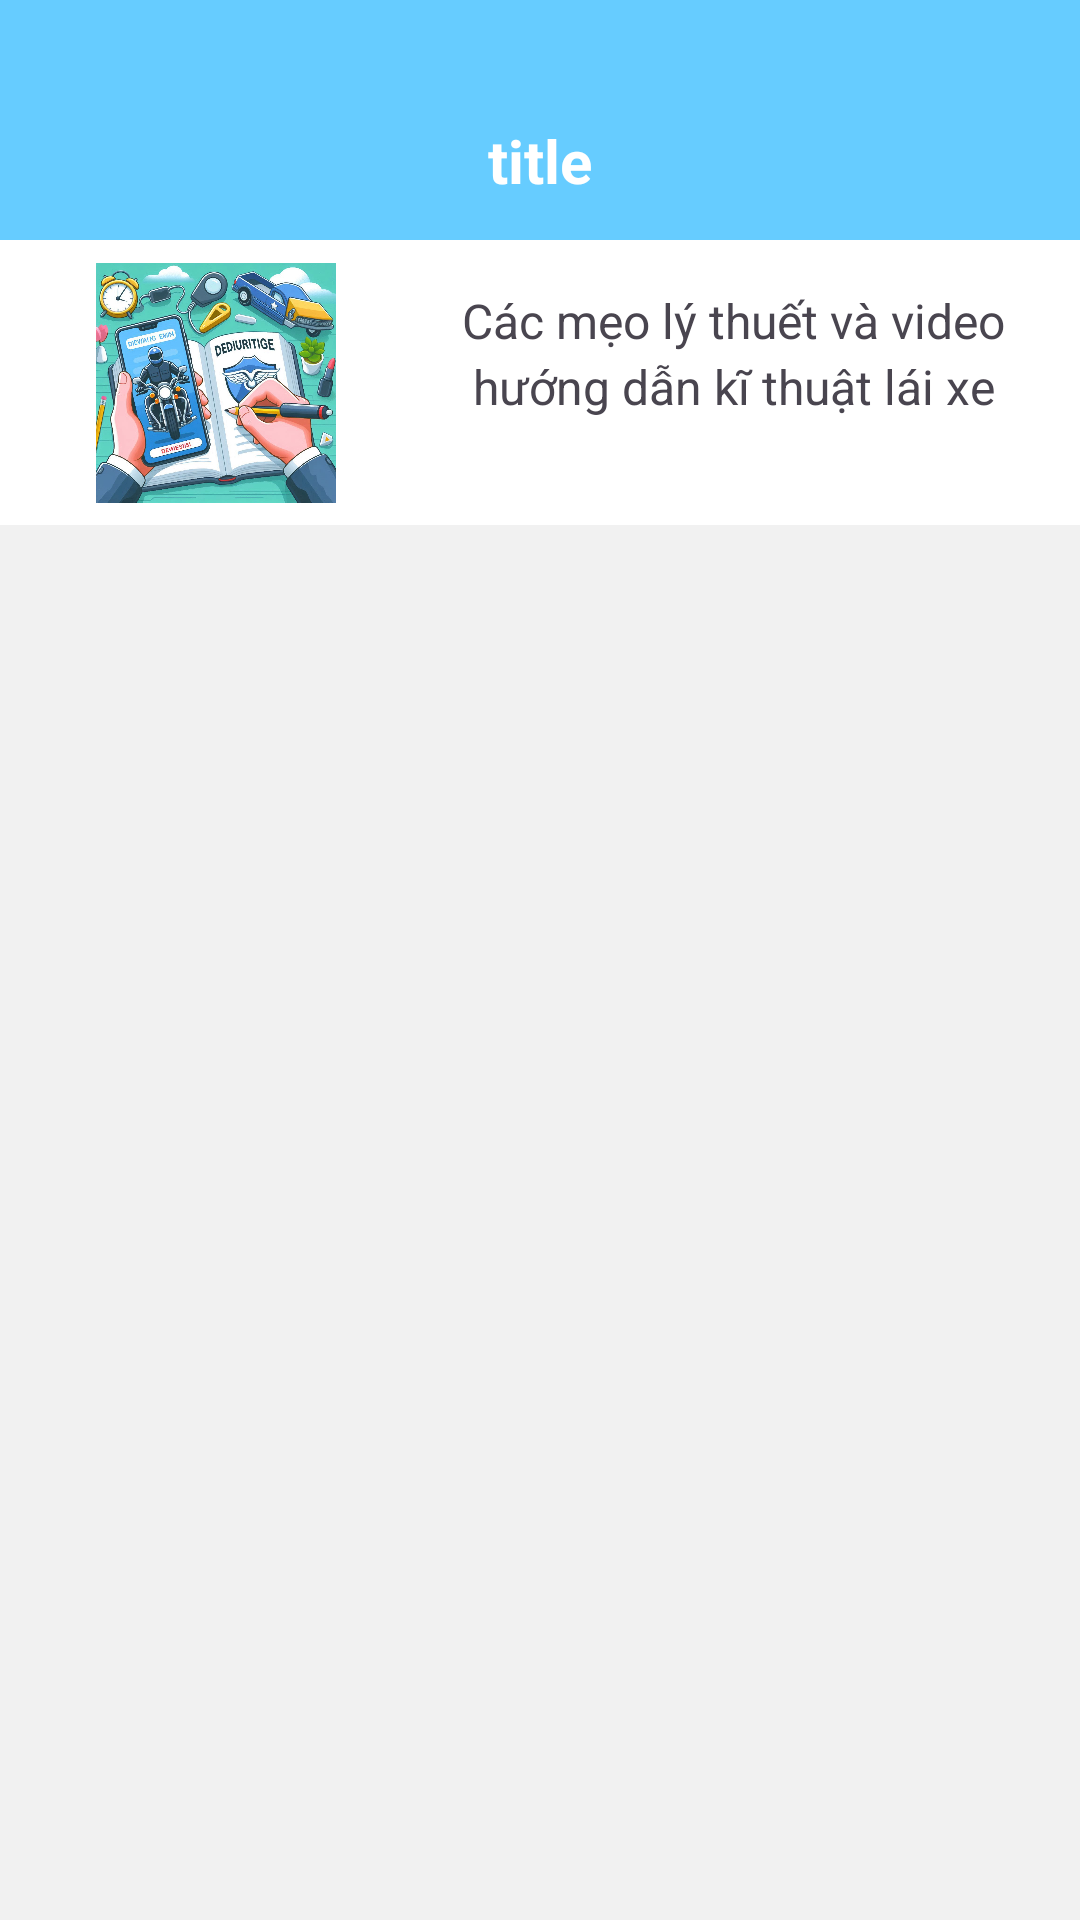

This screen was rendered from an Android layout file. Write that file and the resources it references.
<!-- AndroidManifest.xml: application theme Theme.Thixemay -->
<!-- res/layout/activity_thithu.xml -->
<?xml version="1.0" encoding="utf-8"?>
<androidx.constraintlayout.widget.ConstraintLayout xmlns:android="http://schemas.android.com/apk/res/android"
    xmlns:app="http://schemas.android.com/apk/res-auto"
    xmlns:tools="http://schemas.android.com/tools"
    android:id="@+id/main"
    android:layout_width="match_parent"
    android:layout_height="match_parent"
    android:background="#F1F1F1">

    <ScrollView
        android:layout_width="match_parent"
        android:layout_height="match_parent">

        <LinearLayout
            android:layout_width="match_parent"
            android:layout_height="wrap_content"
            android:orientation="vertical"
            >

            <LinearLayout
                android:layout_width="match_parent"
                android:layout_height="80dp"
                android:background="#66CCFF"
                android:orientation="horizontal">

                <TextView
                    android:id="@+id/tieude"
                    android:layout_width="wrap_content"
                    android:layout_height="wrap_content"
                    android:layout_marginTop="40dp"
                    android:layout_weight="1"
                    android:text="title"
                    android:textAlignment="center"
                    android:textColor="@color/white"
                    android:textSize="20sp"
                    android:textStyle="bold" />
            </LinearLayout>


            <LinearLayout
                android:layout_width="match_parent"
                android:layout_height="match_parent"
                android:background="@color/white"
                android:orientation="horizontal">
                <ImageView
                    android:id="@+id/iv3"
                    android:layout_width="80dp"
                    android:layout_height="95dp"
                    android:layout_marginStart="32dp"
                    app:layout_constraintStart_toStartOf="parent"
                    app:srcCompat="@drawable/a1"
                    tools:layout_editor_absoluteY="5dp" />

                <TextView
                    android:id="@+id/mota3"
                    android:layout_width="0dp"
                    android:layout_weight="1"
                    android:layout_height="wrap_content"
                    android:layout_marginStart="33dp"
                    android:layout_marginTop="16dp"
                    android:layout_marginEnd="16dp"
                    android:layout_marginBottom="16dp"
                    android:ellipsize="end"
                    android:lineSpacingExtra="3dp"
                    android:textAlignment="center"
                    android:maxLines="4"
                    android:text="Các mẹo lý thuết và video hướng dẫn kĩ thuật lái xe"
                    android:textSize="16sp"
                    app:layout_constraintBottom_toBottomOf="parent"
                    app:layout_constraintEnd_toEndOf="parent"
                    app:layout_constraintStart_toEndOf="@+id/iv3"
                    app:layout_constraintTop_toTopOf="parent" />
            </LinearLayout>

            <LinearLayout
                android:layout_width="match_parent"
                android:layout_height="match_parent"
                android:layout_marginTop="20dp"
                android:orientation="vertical">

                <androidx.recyclerview.widget.RecyclerView
                    android:id="@+id/rv4"
                    android:layout_width="match_parent"
                    android:layout_height="match_parent"
                    />
            </LinearLayout>

        </LinearLayout>
    </ScrollView>
</androidx.constraintlayout.widget.ConstraintLayout>
<!-- resources referenced by this layout -->
<resources>
  <color name="white">#FFFFFFFF</color>
  <!-- drawable a1: png bitmap (drawable, 195733 bytes) -->
  <style name="Theme.Thixemay" parent="Base.Theme.Thixemay" />
  <style name="Base.Theme.Thixemay" parent="Theme.Material3.DayNight.NoActionBar">
          
          
      </style>
</resources>
